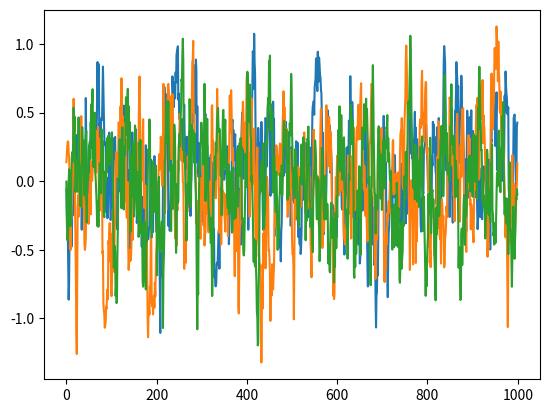

Source code (Python):
import numpy as np
import numpy.random as nr

# -------------------------------------------------------------------- #
# Ornstein-Uhlenbeck noise for exploration
# https://github.com/floodsung/DDPG/blob/master/ou_noise.py
# -------------------------------------------------------------------- #
class OUNoise:
    """docstring for OUNoise"""
    def __init__(self,action_dimension,mu=0, theta=0.15, sigma=0.2):
        self.action_dimension = action_dimension
        self.mu = mu
        self.theta = theta
        self.sigma = sigma
        self.state = np.ones(self.action_dimension) * self.mu

    def reset(self):
        self.state = np.ones(self.action_dimension) * self.mu

    def sample(self):
        x = self.state
        dx = self.theta * (self.mu - x) + self.sigma * nr.randn(len(x))
        self.state = x + dx
        return self.state

if __name__ == '__main__':
    ou = OUNoise(3)
    states = []
    for i in range(1000):
        states.append(ou.sample())
    import matplotlib.pyplot as plt

    plt.plot(states)
    plt.show()

# -------------------------------------------------------------------- #
# EOF
# -------------------------------------------------------------------- #
